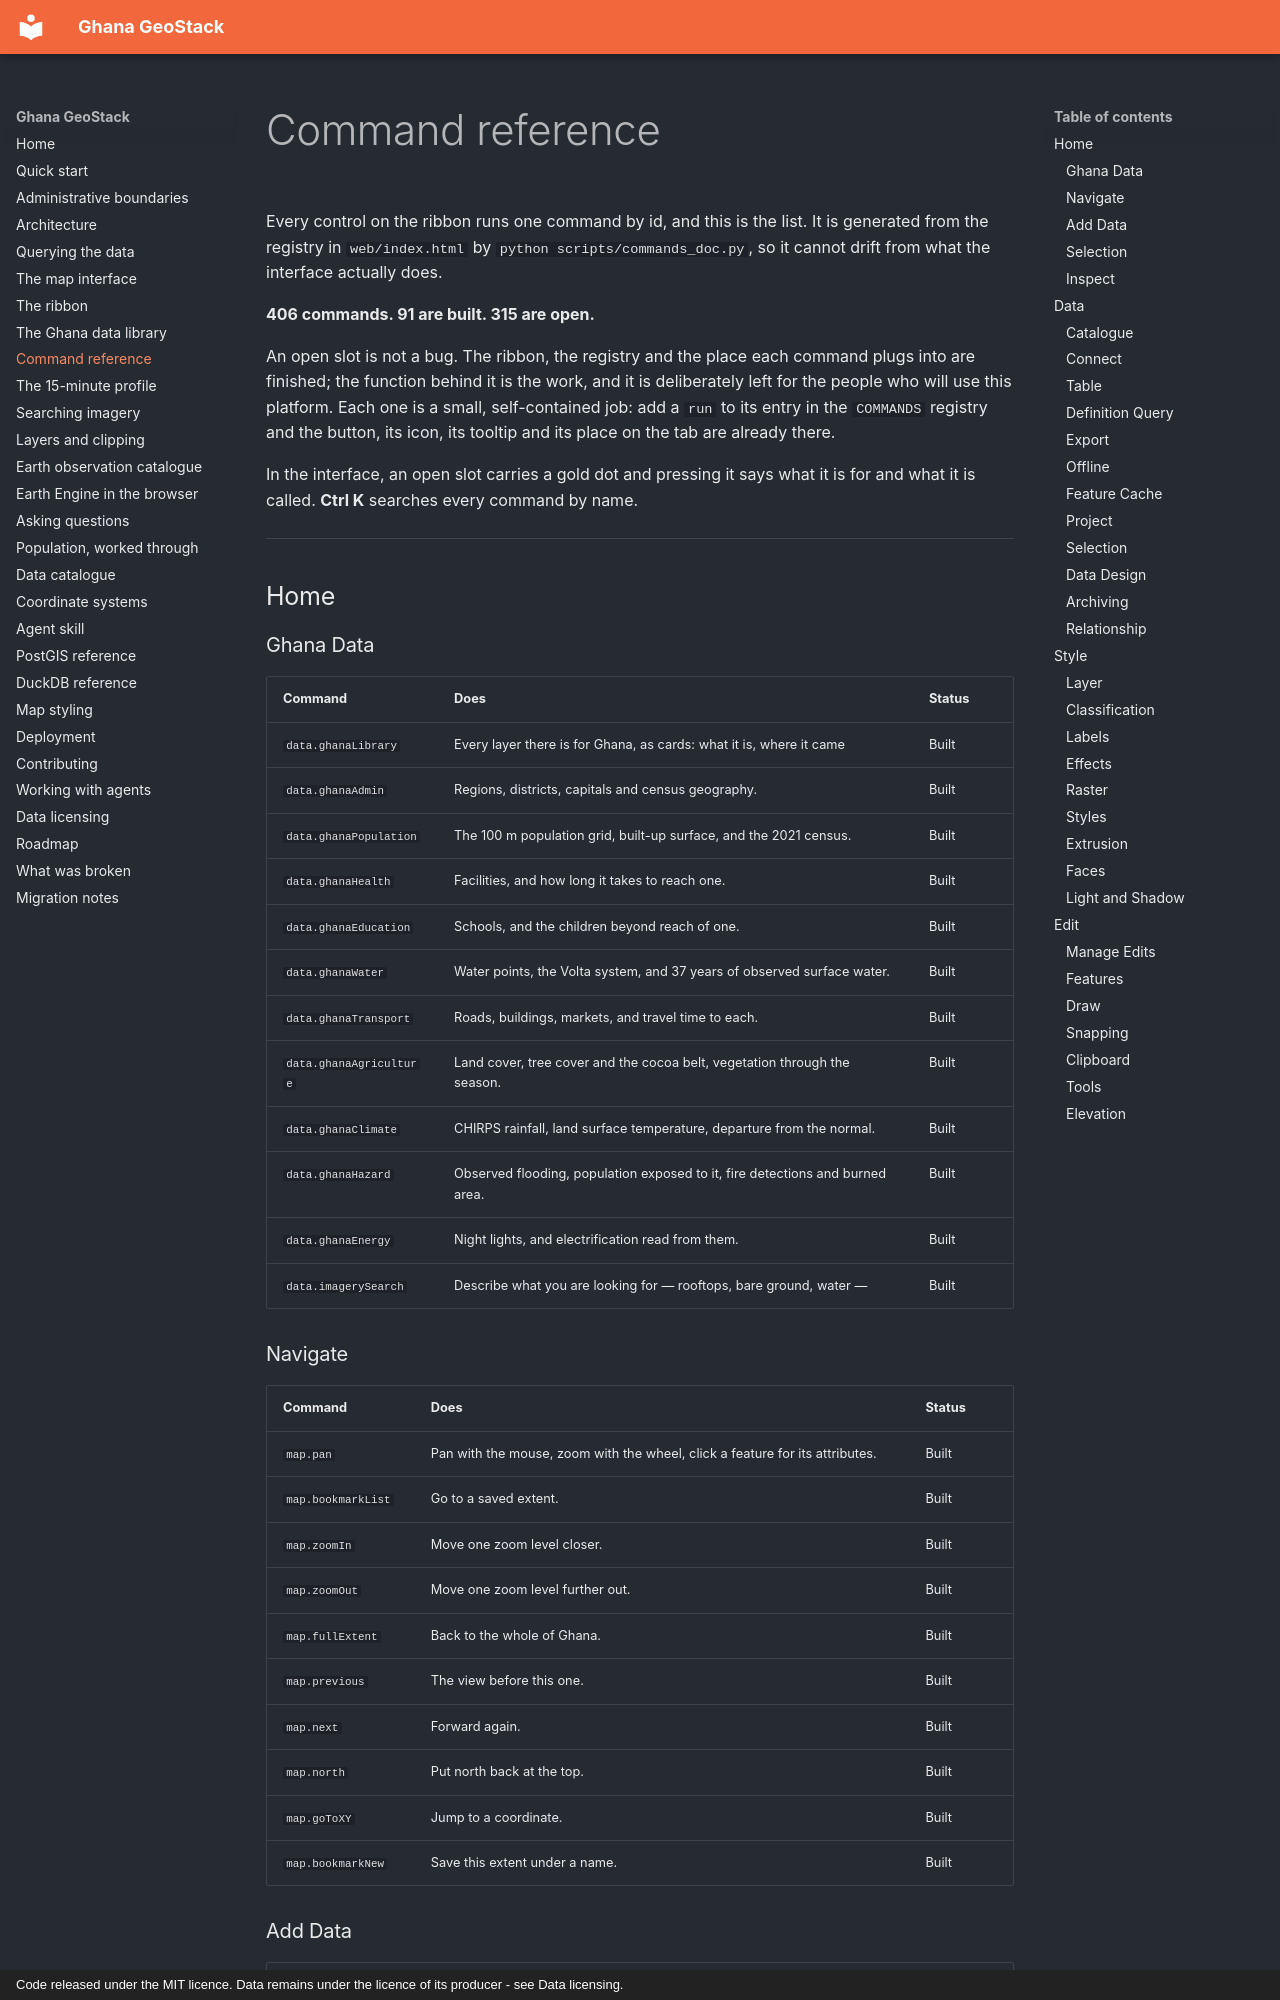

repository: desmond-lartey/ghana-geostack · page: commands/index.html · generator: mkdocs · copyright: Code released under the MIT licence. Data remains under the licence of its producer - see Data licensing.

# Command reference

Every control on the ribbon runs one command by id, and this is the list.
It is generated from the registry in `web/index.html` by
`python scripts/commands_doc.py`, so it cannot drift from what the
interface actually does.

**406 commands. 91 are built. 315 are open.**

An open slot is not a bug. The ribbon, the registry and the place each
command plugs into are finished; the function behind it is the work, and
it is deliberately left for the people who will use this platform. Each
one is a small, self-contained job: add a `run` to its entry in the
`COMMANDS` registry and the button, its icon, its tooltip and its place
on the tab are already there.

In the interface, an open slot carries a gold dot and pressing it says
what it is for and what it is called. **Ctrl K** searches every command
by name.

---

## Home

### Ghana Data

| Command | Does | Status |
| --- | --- | --- |
| `data.ghanaLibrary` | Every layer there is for Ghana, as cards: what it is, where it came  | Built |
| `data.ghanaAdmin` | Regions, districts, capitals and census geography. | Built |
| `data.ghanaPopulation` | The 100 m population grid, built-up surface, and the 2021 census. | Built |
| `data.ghanaHealth` | Facilities, and how long it takes to reach one. | Built |
| `data.ghanaEducation` | Schools, and the children beyond reach of one. | Built |
| `data.ghanaWater` | Water points, the Volta system, and 37 years of observed surface water. | Built |
| `data.ghanaTransport` | Roads, buildings, markets, and travel time to each. | Built |
| `data.ghanaAgriculture` | Land cover, tree cover and the cocoa belt, vegetation through the season. | Built |
| `data.ghanaClimate` | CHIRPS rainfall, land surface temperature, departure from the normal. | Built |
| `data.ghanaHazard` | Observed flooding, population exposed to it, fire detections and burned area. | Built |
| `data.ghanaEnergy` | Night lights, and electrification read from them. | Built |
| `data.imagerySearch` | Describe what you are looking for — rooftops, bare ground, water —  | Built |
